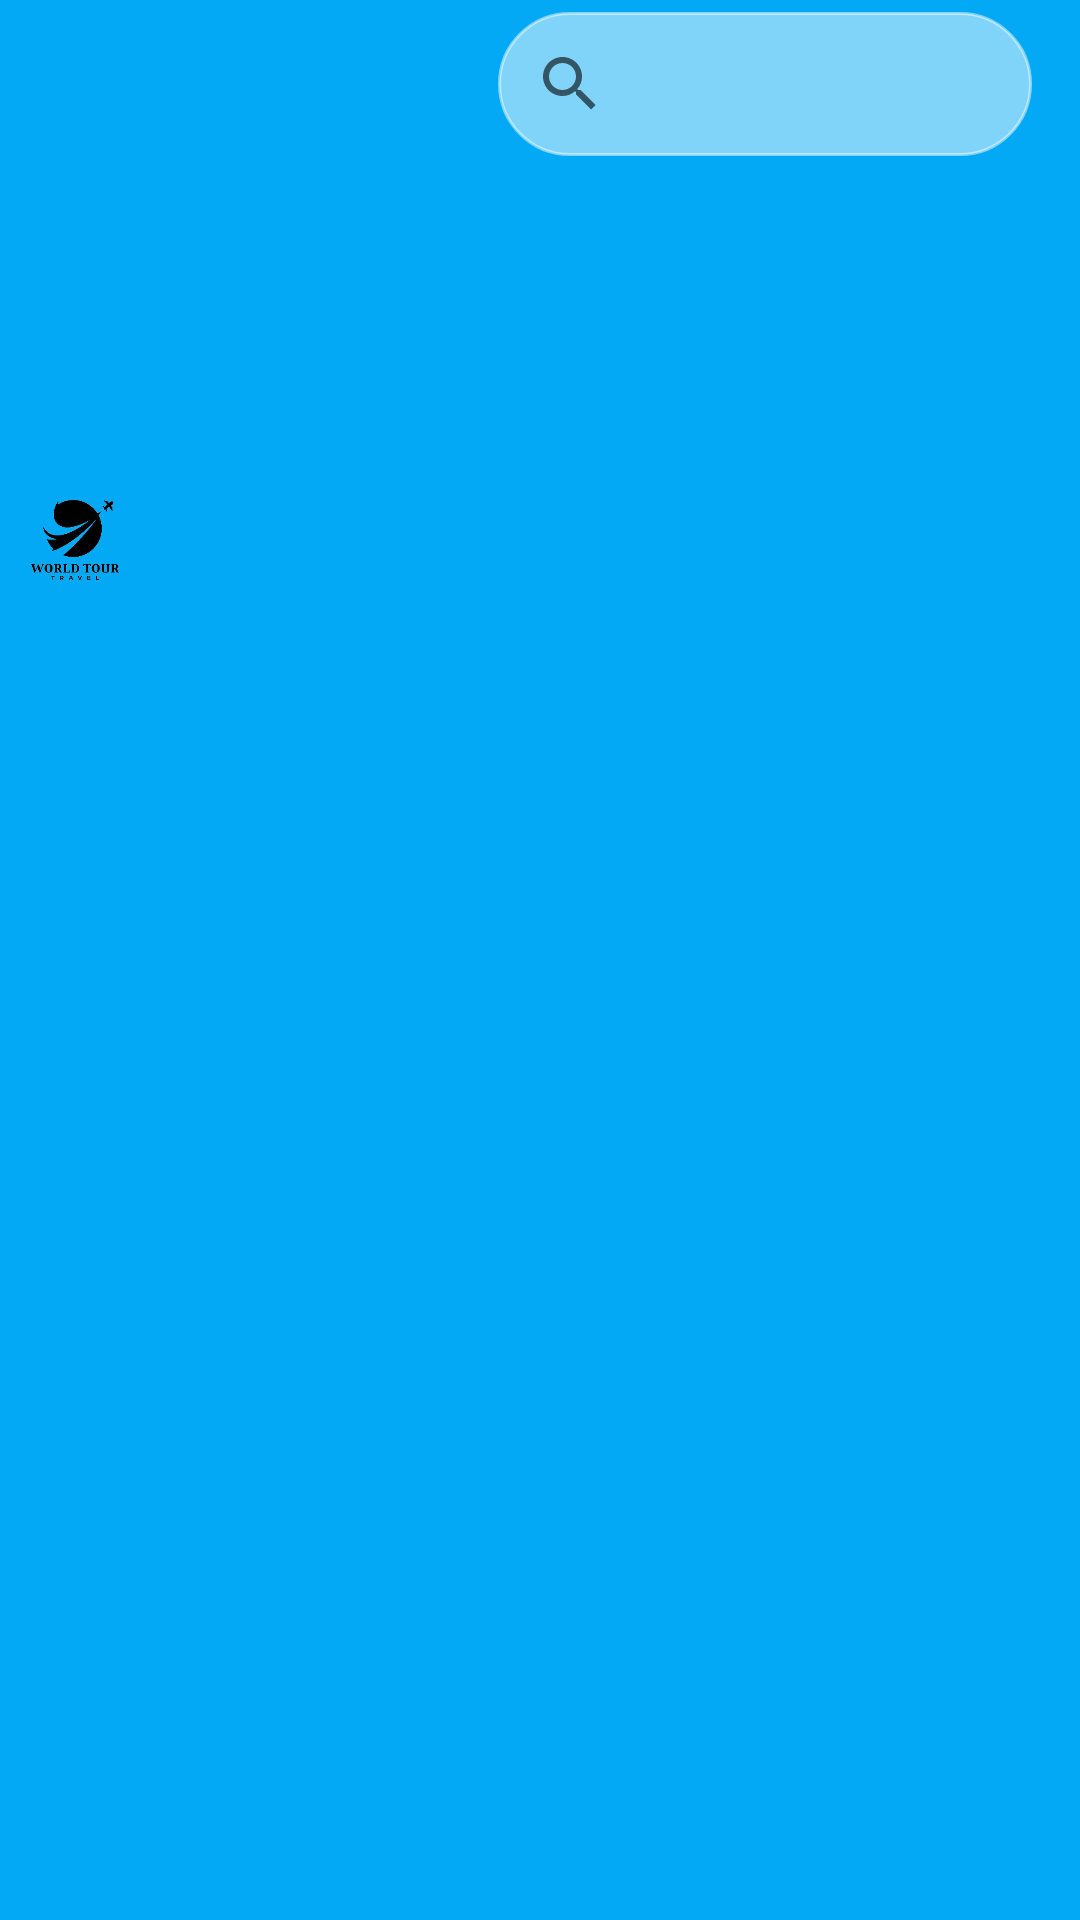

Layout XML and referenced resources for this Android screen:
<!-- AndroidManifest.xml: application theme AppTheme.NoActionBar.Fullscreen -->
<!-- res/layout/appbar.xml -->
<?xml version="1.0" encoding="utf-8"?>
<RelativeLayout xmlns:android="http://schemas.android.com/apk/res/android"
    android:layout_width="match_parent"
    android:layout_height="?attr/actionBarSize"
    android:background="#03A9F4"
    android:id="@+id/Toolbar">


    <ImageView
        android:id="@+id/icon_image"
        android:layout_width="50dp"
        android:layout_height="wrap_content"
        android:layout_marginRight="100dp"
        android:src="@drawable/logo" />

    <androidx.appcompat.widget.SearchView
        android:id="@+id/searchView"
        android:layout_width="match_parent"
        android:layout_height="wrap_content"
        android:layout_marginTop="4dp"
        android:layout_toRightOf="@id/icon_image"
        android:background="@drawable/search"
        android:layout_marginStart="16dp"
        android:layout_marginEnd="16dp"
        android:iconifiedByDefault="false"
        android:queryHint="Rechercher..."
        android:textAppearance="@color/white"
        android:imeOptions="actionSearch"
        android:queryBackground="@android:color/white"
        android:closeIcon="@drawable/ic_close"
        />


</RelativeLayout>
<!-- resources referenced by this layout -->
<resources>
  <color name="white">#FFFFFFFF</color>
  <!-- drawable ic_close (drawable) -->
  <vector android:height="24dp" android:tint="#686666"
      android:viewportHeight="24" android:viewportWidth="24"
      android:width="24dp" xmlns:android="http://schemas.android.com/apk/res/android">
      <path android:fillColor="@android:color/white" android:pathData="M19,6.41L17.59,5 12,10.59 6.41,5 5,6.41 10.59,12 5,17.59 6.41,19 12,13.41 17.59,19 19,17.59 13.41,12z"/>
  </vector>
  <!-- drawable logo: png bitmap (drawable, 25650 bytes) -->
  <!-- drawable search (drawable) -->
  <?xml version="1.0" encoding="utf-8"?>
  <shape xmlns:android="http://schemas.android.com/apk/res/android">
  <solid android:color="#80FFFFFF" /> 
  <corners android:radius="40dp" /> 
  <stroke
      android:color="#80FFFFFF"
      android:width="1dp" />
  </shape>
  <style name="AppTheme.NoActionBar.Fullscreen" parent="Theme.AppCompat.Light.NoActionBar">
  
      </style>
</resources>
